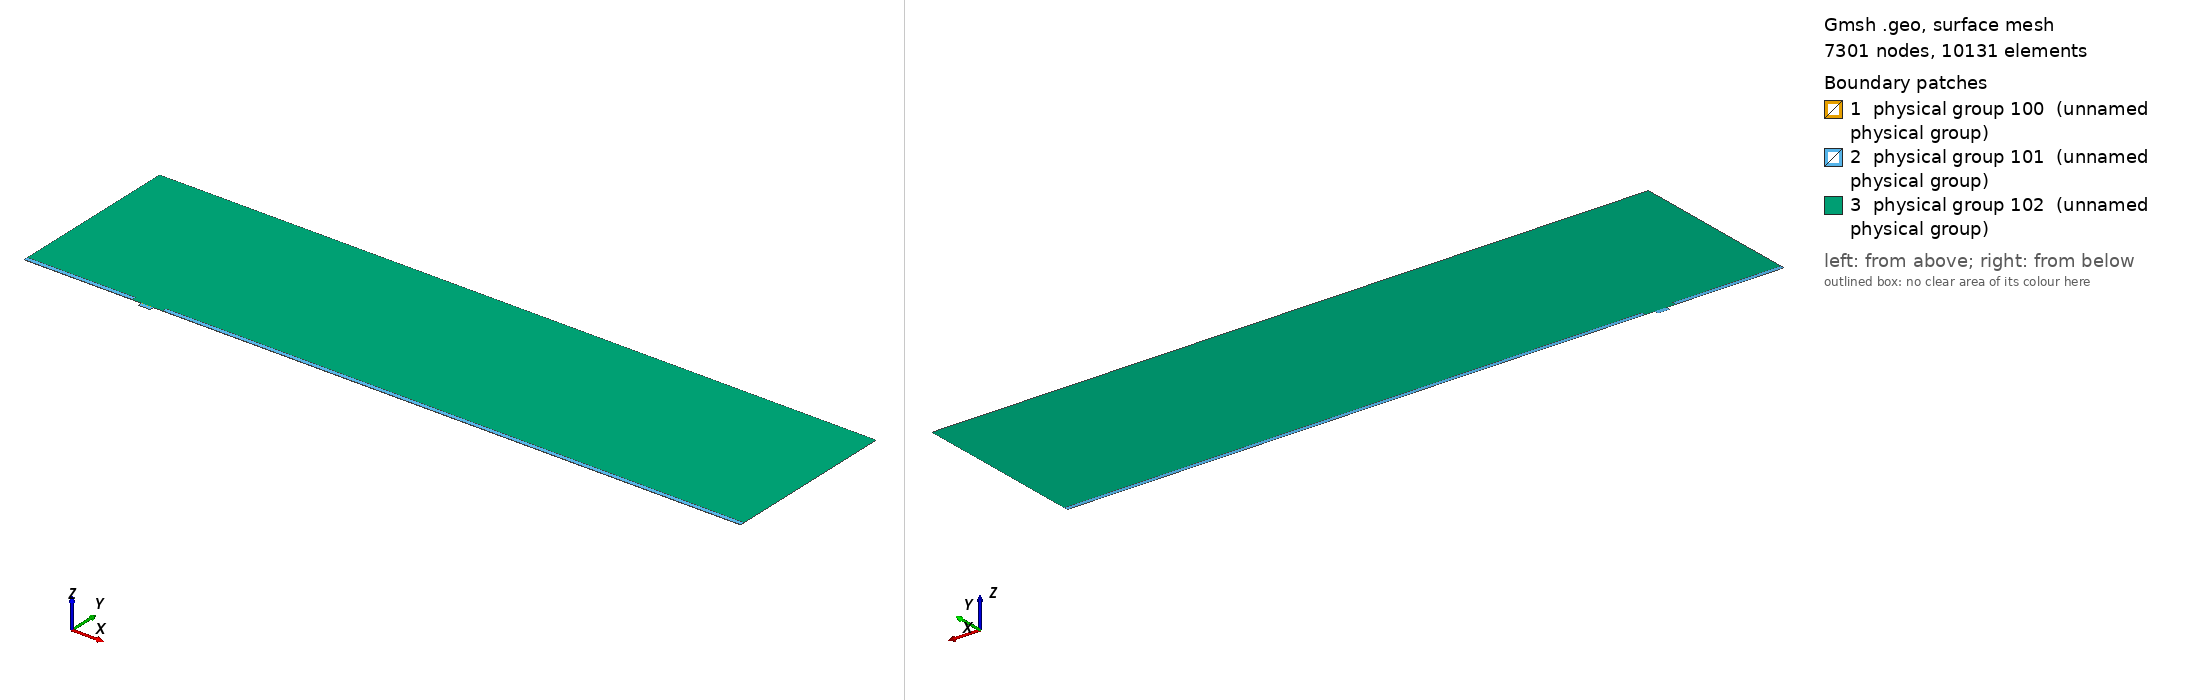

Gmsh geometry script, surface-meshed: 7301 nodes, 10131 surface elements. Boundary patches (legend numbers): 1 physical group 100 (unnamed physical group), 2 physical group 101 (unnamed physical group), 3 physical group 102 (unnamed physical group). Left view from above one corner, right view from below the opposite corner. Legend entries are the model's physical surfaces. The drawing asked Gmsh for element sizes between 1% and 20% of the model's largest extent; the script's own settings can give other sizes.

=== mesh.geo (drawn) ===
// Macro parameters
deltaStar = 1;
D = 3.5 * deltaStar; // depth of the gap 
W = 10 * deltaStar; // width of the gap
r = 8; // length of non-constant quads upstream and downstream of the gap
s = 8; // length of non-constant quads left and right inside the gap
BL = 0.25 * deltaStar; // height of the second layer of quad elements
BL_upper = 3.5 * deltaStar; // height of the third layer of quad elements
x0 = 100 * deltaStar; // x distance from inflow to gap
lengthOutflow = 500 * deltaStar; // length after the gap
x3 = W + lengthOutflow; // last point of the domain
height = 150 * deltaStar; // height of the triangular region
triagHeightRegion_inflow = height - BL - BL_upper; // height of the triangular region

// Micro parameters
dx = 0.05; // dx of square elements near the leading and trailing edge of the gap (most resolution-demanding points in the domain)
size_triag_v_top = 24; // size of the elements in the upper triangular region

// All the value below are between 0 and 1. =1  means the elements are all equal in size. Avoid using values very close to 1, because we dividing by log(p) in the formula.
dy_in_v_right = 1.5; // heighest quad in the upper layer of quads, in the right part of the gap
dy_in_v_left = 1.75; // heighest quad in the upper layer of quads, in the left part of the gap
//p_in_v_right = (W / 2 - dy_in_v_right) / (W / 2 - dx); // densitiy concentration of elements inside the gap, vertically, near the right wall.
//p_in_v_left = (W / 2 - dy_in_v_left) / (W / 2 - dx); // densitiy concentration of elements inside the gap, vertically, near the left wall.
// fit (check the file scripts/fit_gmsh.py for more details)
p_in_v_left = 1.04645449 - 0.72589797/(W - 5.47760158)^0.49073995; // densitiy concentration of elements inside the gap, vertically, near the left wall.
p_in_v_right = 1.01007546 - 1.01562315/(W - 1.82092136)^0.74948754; // densitiy concentration of elements inside the gap, vertically, near the right wall.
p_in_h = 0.9; // densitiy concentration of elements inside the gap, horizontally. 

p_out_h = 0.7; // densitiy concentration of elements outside the gap, horizontally.
p_out_h_upper = 0.7; // densitiy concentration of elements outside the gap, horizontally on the upper layer of quads
p_out_v_inflow_dense = 0.8; // densitiy concentration of elements outside the gap, vertically, near the inflow and the gap
p_out_v_inflow_sparse = 0.99; // densitiy concentration of elements outside the gap, vertically, near the inflow and far from the gap
p_out_v_outflow_dense = 0.9; // densitiy concentration of elements outside the gap, vertically, near the outflow and the gap
p_out_v_outflow_sparse = 0.995; // densitiy concentration of elements outside the gap, vertically, near the outflow and far from the gap
p_triag_h_inflow = 0.9; // densitiy concentration of elements in the triangular region of the domain, horizontally.
p_triag_h_outflow = p_triag_h_inflow; // densitiy concentration of elements in the triangular region of the domain, horizontally.

enlarge_triag_inflow = 1.1; // heigher the value, larger the elements in the triangular region near the inflow
enlarge_triag_outflow = 1.1; // heigher the value, larger the elements in the triangular region near the outflow

// Automated parameters 
a_in_v_right = dx / (W / 2);
a_in_v_left = dx / (W / 2);
a_in_h = dx / (D / 2);
a_out_h = dx / BL;
a_out_v_inflow_dense = dx / r;
a_out_v_outflow_dense = dx / r;

// for the derivation of the formula, see file 20250123_gmshFormula.md in the docs folder
N_in_v_right = Ceil( Log (a_in_v_right / (1 - p_in_v_right + a_in_v_right * p_in_v_right)) / Log(p_in_v_right) );
N_in_v_left = Ceil( Log (a_in_v_left / (1 - p_in_v_left + a_in_v_left * p_in_v_left)) / Log(p_in_v_left) );
N_in_h = Ceil( Log (a_in_h / (1 - p_in_h + a_in_h * p_in_h)) / Log(p_in_h) );
N_out_h = Ceil( Log (a_out_h / (1 - p_out_h + a_out_h * p_out_h)) / Log(p_out_h) ) + 1; // + 1 is to correct the fact that the distance is too small to properly approximate the dx length
N_out_v_inflow_dense = Ceil( Log (a_out_v_inflow_dense / (1 - p_out_v_inflow_dense + a_out_v_inflow_dense * p_out_v_inflow_dense)) / Log(p_out_v_inflow_dense) );
N_out_v_outflow_dense = Ceil( Log (a_out_v_outflow_dense / (1 - p_out_v_outflow_dense + a_out_v_outflow_dense * p_out_v_outflow_dense)) / Log(p_out_v_outflow_dense) );

p_for_a_out_v_inflow_sparse_computation = p_out_v_inflow_dense;
p_for_a_out_v_outflow_sparse_computation = (p_out_v_outflow_dense + p_out_v_outflow_dense) / 2;
a_out_v_inflow_sparse = r / (x0 - r) * (1 - p_for_a_out_v_inflow_sparse_computation) / (1 - p_for_a_out_v_inflow_sparse_computation^(N_out_v_inflow_dense + 1));
a_out_v_outflow_sparse = r / (lengthOutflow - r) * (1 - p_for_a_out_v_outflow_sparse_computation) / (1 - p_for_a_out_v_outflow_sparse_computation^(N_out_v_outflow_dense + 1));

N_out_v_inflow_sparse = Ceil( Log(a_out_v_inflow_sparse / (1 - p_out_v_inflow_sparse + a_out_v_inflow_sparse * p_out_v_inflow_sparse)) / Log(p_out_v_inflow_sparse) );
N_out_v_outflow_sparse = Ceil( Log(a_out_v_outflow_sparse / (1 - p_out_v_outflow_sparse + a_out_v_outflow_sparse * p_out_v_outflow_sparse)) / Log(p_out_v_outflow_sparse) );


// second layer of quads
a_out_h_upper = (BL) / (BL_upper) * (1 - p_out_h) / (1 - p_out_h^(N_out_h + 1));
N_out_h_upper = Ceil( Log(a_out_h_upper / (1 - p_out_h_upper + a_out_h_upper * p_out_h_upper)) / Log(p_out_h_upper) );

// ---------------------------
// for triangular region
// ---------------------------
a_triag_h_inflow = (BL_upper) / (triagHeightRegion_inflow) * (1 - p_out_h_upper) / (1 - p_out_h_upper^(N_out_h_upper + 1));
a_triag_h_outflow = a_triag_h_inflow;
N_triag_v_top = Ceil( (x3 + x0) / size_triag_v_top ); // we assume p_triag_v = 1, otherwise the formula is different
N_triag_h_inflow = Ceil( Log(a_triag_h_inflow / (1 - p_triag_h_inflow + a_triag_h_inflow * p_triag_h_inflow)) / Log(p_triag_h_inflow) );
N_triag_h_outflow = Ceil( Log(a_triag_h_outflow / (1 - p_triag_h_outflow + a_triag_h_outflow * p_triag_h_outflow)) / Log(p_triag_h_outflow) );
N_triag_h_inflow = Ceil( N_triag_h_inflow / enlarge_triag_inflow );
N_triag_h_outflow = Ceil( N_triag_h_outflow / enlarge_triag_outflow );

Point(1) = {-x0, 0, 0};
Point(2) = {0,0,0};
Point(3) = {0,-D,0};
Point(4) = {W,-D,0};
Point(5) = {W,0,0};
Point(6) = {x3,0,0};
Point(8) = {x3,height,0};
Point(7) = {x3,BL,0};
Point(9) = {-x0,height,0};
Point(10) = {-x0,BL,0};
Point(11) = {0,BL,0};
Point(12) = {W,BL,0};
Point(13) = {W/2,0,0};
Point(14) = {W/2,BL,0};
Point(15) = {0,-D/2,0};
Point(16) = {W/2,-D,0};
Point(17) = {W,-D/2,0};
Point(18) = {-r,0,0};
Point(19) = {-r,BL,0};
Point(20) = {W + r,0,0};
Point(21) = {W + r,BL,0};
Point(22) = {-x0,BL+BL_upper,0};
Point(23) = {-r,BL+BL_upper,0};
Point(24) = {W + r,BL+BL_upper,0};
Point(25) = {x3,BL+BL_upper,0};

Line(1) = {1,18};
Line(2) = {2,15};
Line(3) = {3,16};
Line(4) = {4,17};
Line(5) = {5,20};
Line(6) = {6,7};
Line(7) = {7,25};
Line(8) = {8,9};
Line(9) = {9,22};
Line(10) = {10,19};
Line(11) = {10,1};
Line(12) = {11,14};
Line(13) = {12,21};
Line(14) = {2,13};
Line(15) = {15,3};
Line(16) = {16,4};
Line(17) = {17,5};
Line(18) = {13,5};
Line(19) = {14,12};
Line(20) = {18,2};
Line(21) = {20,6};
Line(22) = {21,7};
Line(23) = {19,11};
Line(24) = {22,10};
Line(25) = {25,8};
Line(26) = {25,24};
Line(27) = {22,23};
Line(28) = {23,19};
Line(29) = {24,21};

// outer quads
Curve Loop(1) = {5, 21, 6, -22, -13, -19, -12, -23, -10, 11, 1, 20, 14, 18};
Plane Surface(1) = {1};

// inside gap
Curve Loop(2) = {2, 15, 3, 16, 4, 17, -18, -14};
Plane Surface(2) = {2};

// triangular region
Curve Loop(3) = {23, 12, 19, 13, -29, -26, 25, 8, 9, 27, 28};
Plane Surface(3) = {3};

// 3rd layer of quads
Curve Loop(4) = {-24, 27, 28,-10};
Curve Loop(5) = {-29, -26, -7, -22};

Plane Surface(4) = {4};
Plane Surface(5) = {5};


// This defines the surfaces that will be meshed with quad elements
Transfinite Surface {1} = {1, 6, 7, 10};
Transfinite Surface {2} = {3, 4, 5, 2}; // number '2' must match the number '2' of plane surface
Transfinite Surface {4} = {19, 23, 22, 10};
Transfinite Surface {5} = {7, 25, 24, 21};

Transfinite Curve {18, 16, 19} = N_in_v_right Using Progression p_in_v_right;
Transfinite Curve {-14, -3, -12} = N_in_v_left Using Progression p_in_v_left;

Transfinite Curve {-2, 15, 17, -4} = N_in_h Using Progression p_in_h;


Transfinite Curve {11, -6} = N_out_h Using Progression p_out_h;
Transfinite Curve {24, 28, 29, -7} = N_out_h_upper Using Progression p_out_h_upper;
Transfinite Curve {10, 1, 27} = N_out_v_inflow_sparse Using Progression p_out_v_inflow_sparse;
Transfinite Curve {20, 23} = N_out_v_inflow_dense Using Progression p_out_v_inflow_dense;
Transfinite Curve {-21, -22, 26} = N_out_v_outflow_sparse Using Progression p_out_v_outflow_sparse;
Transfinite Curve {-5, -13} = N_out_v_outflow_dense Using Progression p_out_v_outflow_dense;

Recombine Surface {1, 2, 4, 5};

// for triangluar region
Transfinite Curve {8} = N_triag_v_top Using Progression 1;
Transfinite Curve {-25} = N_triag_h_outflow Using Progression p_triag_h_outflow;
Transfinite Curve {9} = N_triag_h_inflow Using Progression p_triag_h_inflow;


// defining boundary
Physical Curve(1) = {9,24,11}; // inlet
Physical Curve(2) = {7,25,6}; // outlet
Physical Curve(3) = {8}; // top
Physical Curve(4) = {1, 20, 2, 15, 3, 16, 4, 17, 5, 21}; // wall


Physical Surface(100) = {1};
Physical Surface(101) = {2, 4, 5};
Physical Surface(102) = {3};
